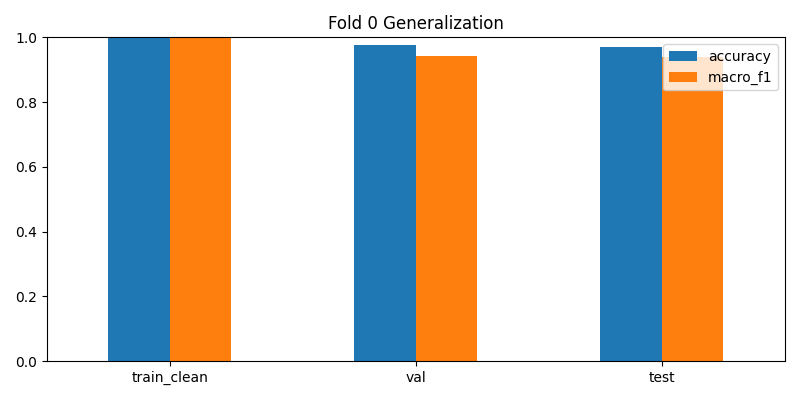

Source data for this figure (header and first rows):
, loss, accuracy, macro_f1
train_clean, 0.09662, 1.0, 1.0
val, 0.2483, 0.9748, 0.9425
test, 0.2121, 0.9703, 0.9378
